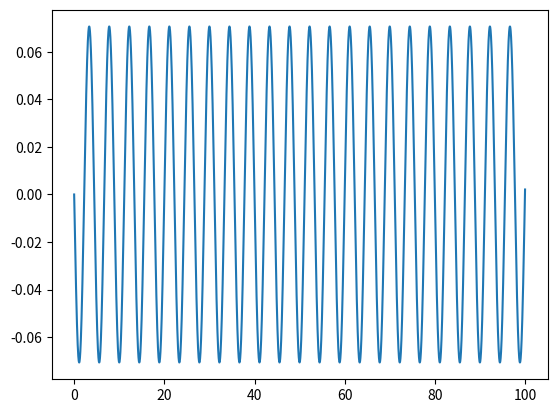
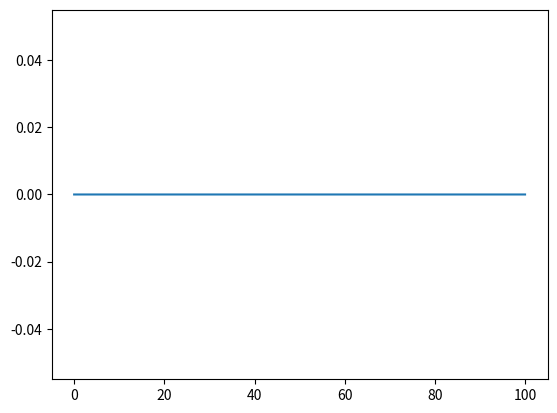
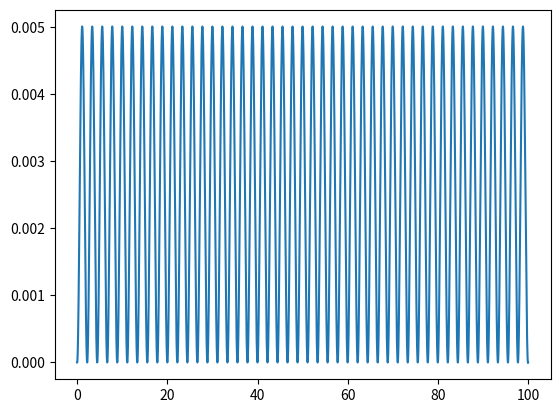
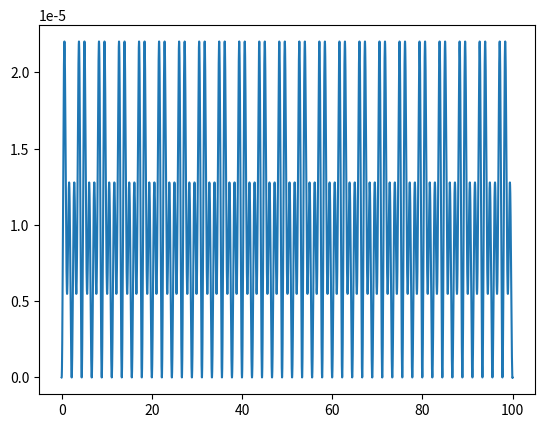

The script that saved these images, in order:

import numpy as np
import matplotlib.pyplot as plt
import random


def accel_update(x, v, m, omega, dt):
    """This is to update the acceleration for every atom at specific time,
    some parameters (ie. kb templ) are not passed but just as global
    defined in the main function"""

    x_forward = np.roll(x, 1)  # push the position list a step forward, now it can be treated as x_{n-1}
    x_backward = np.roll(x, -1)  # push the position list a step backward, now it can be treated as x_{n+1}
    acc = -omega[:-1]**2*(x-x_forward) - omega[1:]**2*(x-x_backward)
    acc[0] = (-omega[1]**2*(x[0]-x[1]) - omega[0]**2*x[0] - gammal*v[0] +
              np.sqrt(2*kb*templ*gammal/(m[0]*dt))*xil)
    acc[-1] = (-omega[-2]**2*(x[-1]-x[-2]) - omega[-1]**2*x[-1] - gammar*v[-1] +
               np.sqrt(2*kb*tempr*gammar/(m[-1]*dt))*xir)

    return acc


def vv_update(xprev, vprev, accprev, m, omega, dt):
    x = xprev + vprev * dt + 0.5 * accprev * dt**2
    a = accel_update(x, vprev, m, omega, dt)
    v = vprev + 0.5 * (accprev + a) * dt

    return x, v, a


def heat_update(vprev, vnow, dt):
    ql = (-gammal * 0.5 * (vprev[0] + vnow[0]) * dt +
          np.sqrt(2 * kb * templ * gammal * (mass[0] * dt)) * xil * 0.5 * (vprev[0] + vnow[0]))
    qr = (-gammar * 0.5 * (vprev[-1] + vnow[-1]) * dt +
          np.sqrt(2 * kb * tempr * gammar * (mass[0] * dt)) * xir * 0.5 * (vprev[-1] + vnow[-1]))

    return ql, qr


def kinetic_update(m, v):
    k = 0.5 * m * v**2

    return np.sum(k)


def potential_update(m, x, omega):
    x_backward = np.roll(x, -1)  # push the position list a step backward, now it can be treated as x_{n+1}
    u = 0.5 * m * omega[1:]**2 * (x_backward - x)**2
    u_sum = np.sum(u) + 0.5 * m[0] * omega[0]**2 * x[0]**2

    return u_sum



N = 2
mass = np.array([1.0, 1.0])
freq = np.array([0.0, 1.0, 0.0])

tEnd = 100
deltat = 0.01
t_array = np.arange(0, tEnd, deltat)
t_size = t_array.size
x_t = np.zeros((N, t_size))
v_t = np.zeros((N, t_size))
a_t = np.zeros((N, t_size))
ql_t_instant = np.zeros(t_size)
qr_t_instant = np.zeros(t_size)
ql_t_accu = np.zeros(t_size)
qr_t_accu = np.zeros(t_size)
k_t_tot = np.zeros(t_size)
u_t_tot = np.zeros(t_size)

kb = 1.0
templ = 1.0
tempr = 3.0
gammar = 0.0
gammal = 0.0

x_t[0, 0] = 0.1
ql_sum = 0.0
qr_sum = 0.0

for i in range(t_size-1):

    xil = random.gauss(0, 1)
    xir = random.gauss(0, 1)
    x_t[:, i + 1], v_t[:, i + 1], a_t[:, i + 1] = (vv_update(x_t[:, i],
                                             v_t[:, i], a_t[:, i], mass, freq, deltat))
    k_t_tot[i] = kinetic_update(mass, v_t[:, i])
    u_t_tot[i] = potential_update(mass, x_t[:, i], v_t[:, i])
    ql_t_instant[i + 1], qr_t_instant[i + 1] = heat_update(v_t[:, i], v_t[:, i + 1], deltat)
    ql_sum += ql_t_instant[i + 1]
    ql_t_accu[i + 1] = ql_sum
    qr_sum += qr_t_instant[i + 1]
    qr_t_accu[i + 1] = qr_sum

    print(i)


plt.figure(1)
plt.plot(t_array, v_t[0, :])

plt.figure(2)
plt.plot(t_array, ql_t_accu)

plt.figure(3)
plt.plot(t_array, k_t_tot + u_t_tot)

plt.figure(4)
plt.plot(t_array, u_t_tot)

plt.show()
